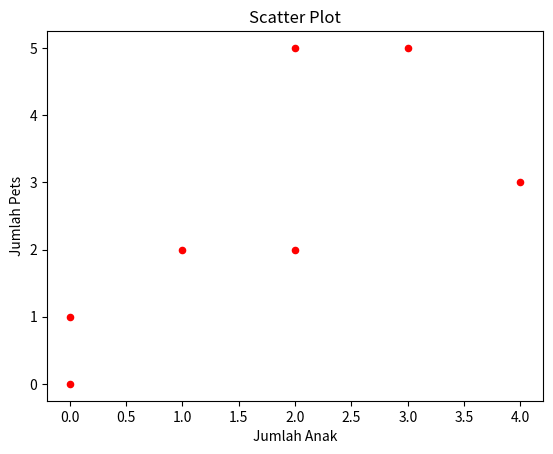
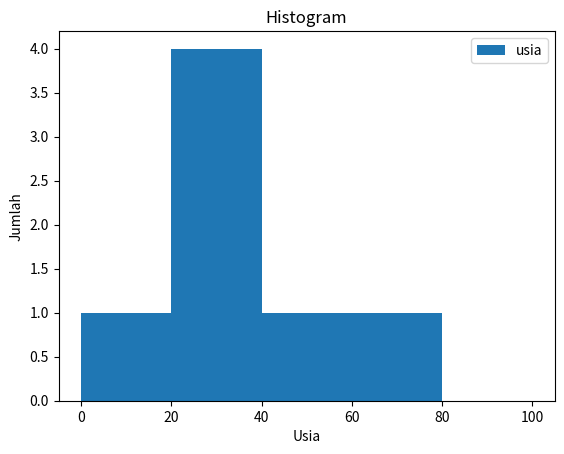
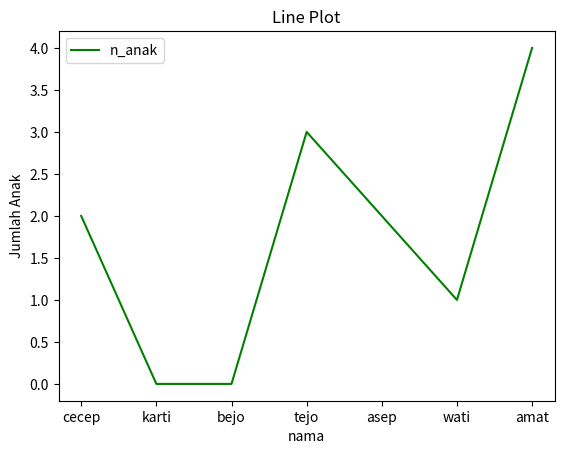
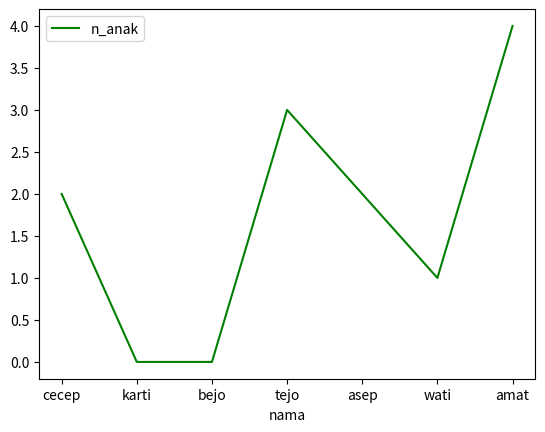
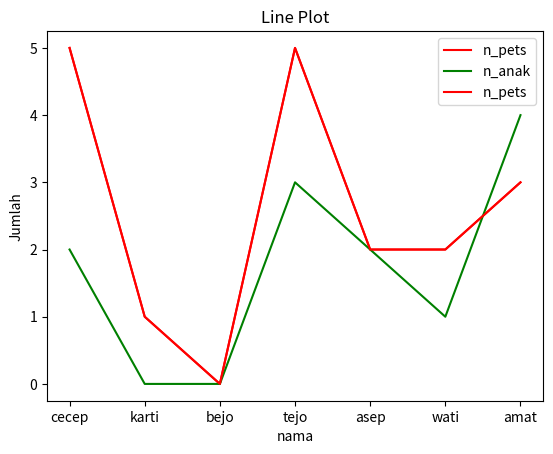
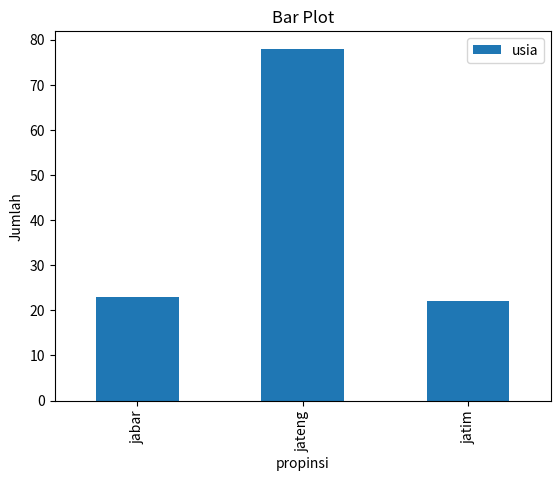
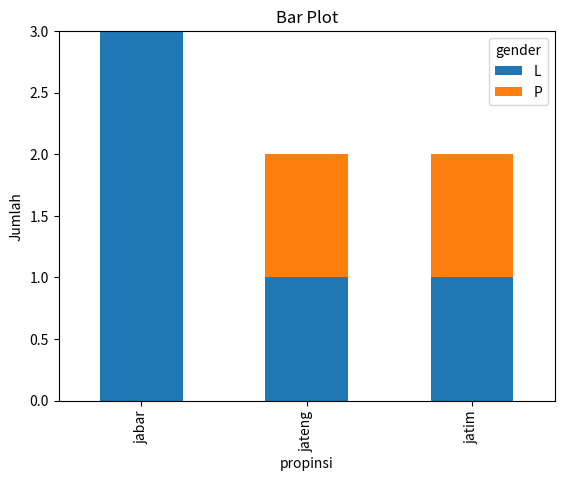
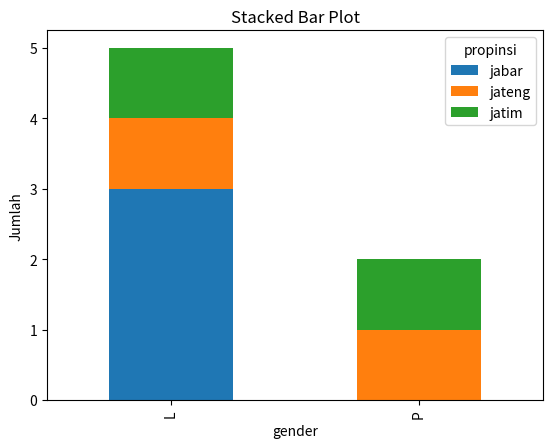

The matplotlib source for these figures, in order:
#@author : Kevin Saputra 2473011
import numpy as np
import pandas as pd
import matplotlib.pyplot as plt
import matplotlib

df = pd.DataFrame({
    'nama': ['cecep', 'karti', 'bejo', 'tejo', 'asep', 'wati', 'amat'],
    'usia': [23, 78, 22, 19, 45, 33, 20],
    'gender': ['L', 'P', 'L', 'L', 'L', 'P', 'L'],
    'propinsi':
    ['jabar', 'jatim', 'jabar', 'jatim', 'jabar', 'jateng', 'jateng'],
    'n_anak': [2, 0, 0, 3, 2, 1, 4],
    'n_pets': [5, 1, 0, 5, 2, 2, 3]
})

df

#Scatter Plot
df.plot(kind='scatter', x='n_anak', y='n_pets', color='red')
plt.title('Scatter Plot')
plt.xlabel('Jumlah Anak')
plt.ylabel('Jumlah Pets')
plt.show()

#Histogram
df[['usia']].plot(kind='hist', bins=[0, 20, 40, 60, 80, 100])
plt.title('Histogram')
plt.xlabel('Usia')
plt.ylabel('Jumlah')
plt.show()

#Line
df.plot(kind='line', x='nama', y='n_anak', color='green')
plt.title('Line Plot')
plt.ylabel('Jumlah Anak')
plt.show()

#Multi Line Plot
df.plot(kind='line', x='nama', y='n_anak', color='green')
df.plot(kind='line', x='nama', y='n_pets', color='red')
plt.title('Line Plot')
plt.ylabel('Jumlah')
plt.show()

ax = plt.gca()
df.plot(kind='line', x='nama', y='n_anak', color='green', ax=ax)
df.plot(kind='line', x='nama', y='n_pets', color='red', ax=ax)
plt.title('Line Plot')
plt.ylabel('Jumlah')
plt.show()

#Bar Plot
df.plot(kind='bar', x='nama', y='usia')
plt.title('Bar Plot')
plt.ylabel('Usia')
plt.show()

#Bar Plot 2
df.groupby('propinsi')['nama'].count().plot(kind='bar')

plt.title('Bar Plot')
plt.ylabel('Jumlah')
plt.show()

#Stacked bar plot dengan dua level group by
df.groupby(['propinsi', 'gender']).size().unstack().plot(kind='bar', stacked=True)
plt.title('Bar Plot')
plt.ylabel('Jumlah')
plt.show()

#Stacked Bar Plot 2
df.groupby(['gender', 'propinsi']).size().unstack().plot(kind='bar', stacked=True)
plt.title('Stacked Bar Plot')
plt.ylabel('Jumlah')
plt.show()